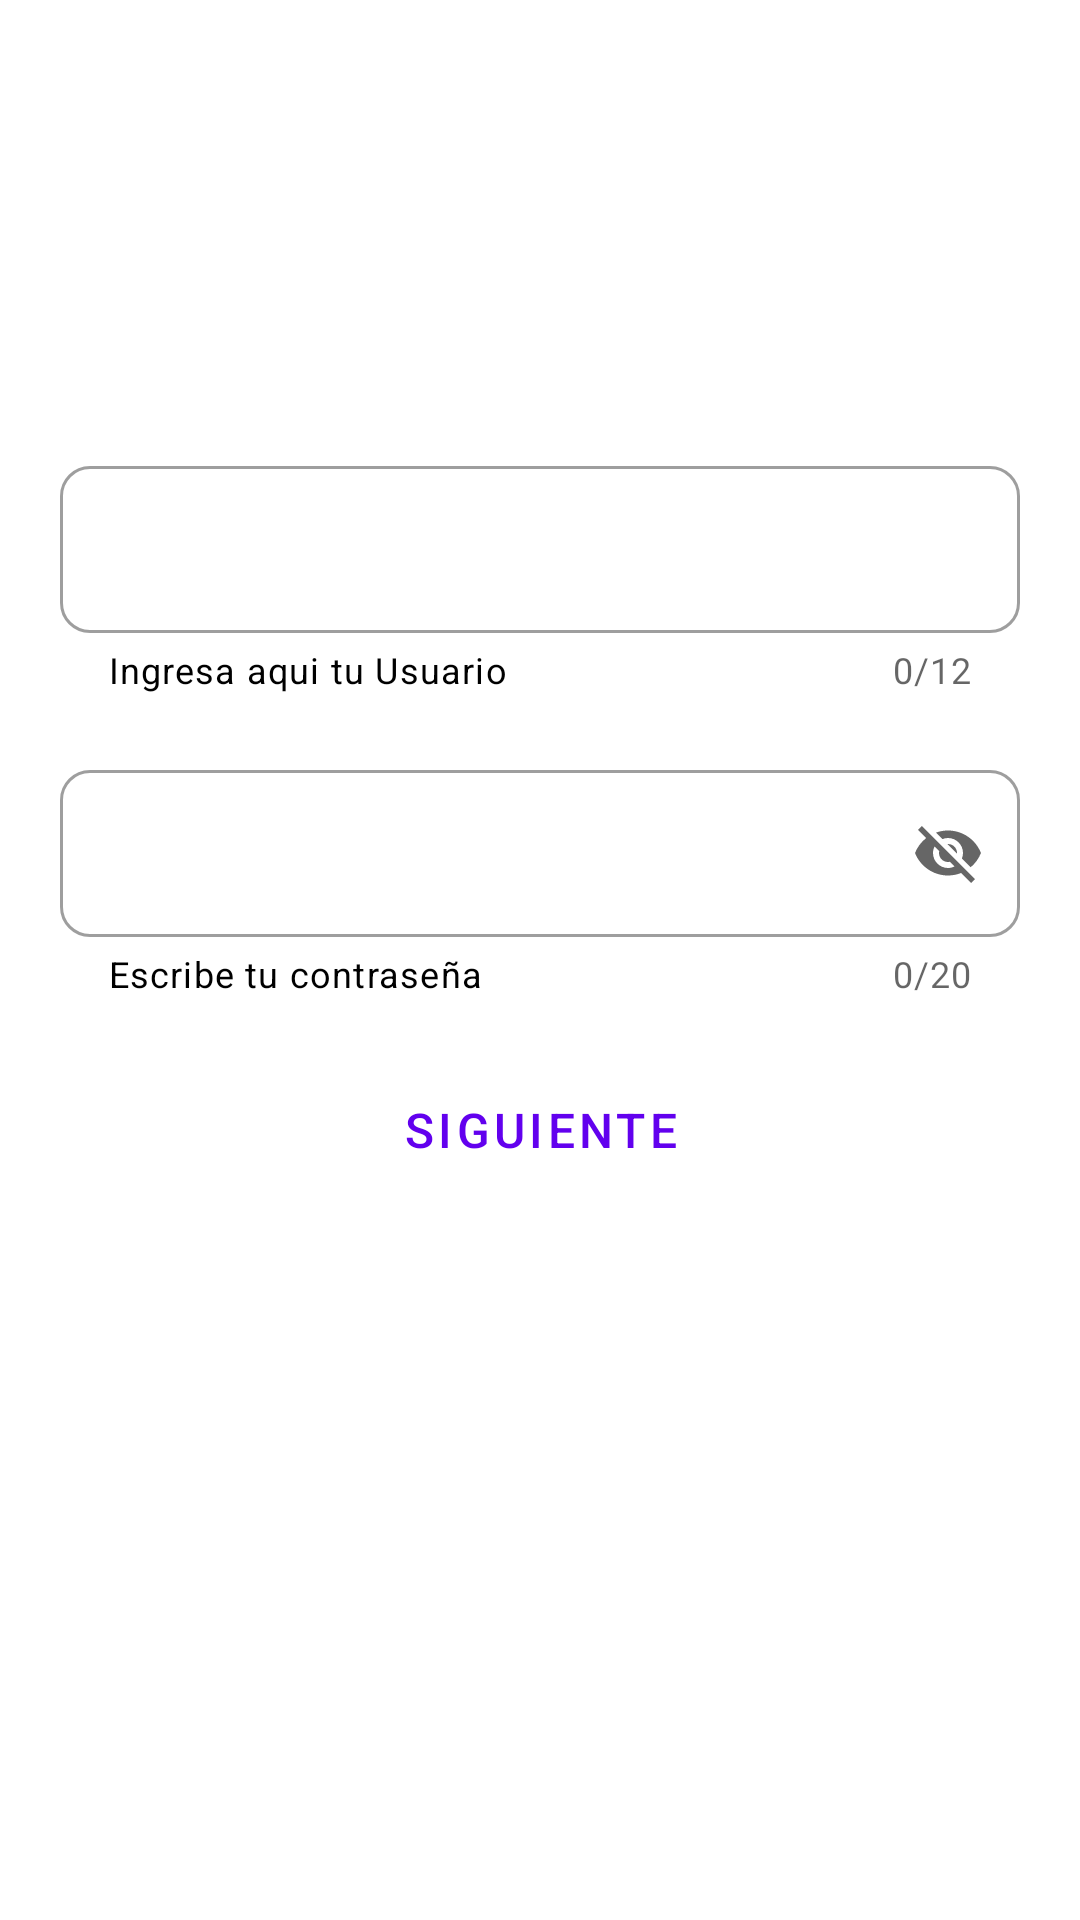

Produce the Android XML layout that renders to this screen, including the resource entries it uses.
<!-- AndroidManifest.xml: application theme Theme.EldarWallet -->
<!-- res/layout/activity_main.xml -->
<?xml version="1.0" encoding="utf-8"?>
<androidx.constraintlayout.widget.ConstraintLayout xmlns:android="http://schemas.android.com/apk/res/android"
    xmlns:app="http://schemas.android.com/apk/res-auto"
    xmlns:tools="http://schemas.android.com/tools"
    android:layout_width="match_parent"
    android:layout_height="match_parent"
    tools:context=".MainActivity">

    <com.google.android.material.textfield.TextInputLayout
        android:layout_width="match_parent"
        android:layout_height="wrap_content"
        android:layout_marginStart="20dp"
        android:layout_marginTop="150dp"
        android:layout_marginEnd="20dp"
        app:layout_constraintEnd_toEndOf="parent"
        app:layout_constraintStart_toStartOf="parent"
        app:layout_constraintTop_toTopOf="parent"
        android:hint="@string/etUser"
        app:boxBackgroundMode="outline"
        app:endIconMode="clear_text"
        style="@style/Widget.MaterialComponents.TextInputLayout.OutlinedBox"
        app:boxCornerRadiusTopStart="10dp"
        app:boxCornerRadiusTopEnd="10dp"
        app:boxCornerRadiusBottomEnd="10dp"
        app:boxCornerRadiusBottomStart="10dp"
        app:helperText="Ingresa aqui tu Usuario"
        app:helperTextTextColor="@color/black"
        app:counterEnabled="true"
        app:counterMaxLength="12"
        android:id="@+id/tilUser"
        >

        <com.google.android.material.textfield.TextInputEditText
            android:layout_width="match_parent"
            android:layout_height="wrap_content"
            android:id="@+id/etUser"/>


    </com.google.android.material.textfield.TextInputLayout>

    <com.google.android.material.textfield.TextInputLayout
        android:id="@+id/textInputLayout2"
        style="@style/Widget.MaterialComponents.TextInputLayout.OutlinedBox"
        android:layout_width="match_parent"
        android:layout_height="wrap_content"
        android:layout_marginStart="20dp"
        android:layout_marginTop="20dp"
        android:layout_marginEnd="20dp"
        android:hint="@string/etPass"
        app:boxBackgroundMode="outline"
        app:boxCornerRadiusBottomEnd="10dp"
        app:boxCornerRadiusBottomStart="10dp"
        app:boxCornerRadiusTopEnd="10dp"
        app:boxCornerRadiusTopStart="10dp"
        app:counterEnabled="true"
        app:counterMaxLength="20"
        app:endIconMode="password_toggle"
        app:helperText="Escribe tu contraseña"
        app:helperTextEnabled="true"
        app:helperTextTextColor="@color/black"
        app:layout_constraintEnd_toEndOf="parent"
        app:layout_constraintStart_toStartOf="parent"
        app:layout_constraintTop_toBottomOf="@+id/tilUser">

        <com.google.android.material.textfield.TextInputEditText
            android:id="@+id/etPass"
            android:layout_width="match_parent"
            android:layout_height="wrap_content" />

    </com.google.android.material.textfield.TextInputLayout>

    <Button
        android:id="@+id/button"
        android:layout_width="match_parent"
        android:layout_height="wrap_content"
        android:layout_marginStart="20dp"
        android:layout_marginTop="20dp"
        android:layout_marginEnd="20dp"
        android:text="@string/btn_next"
        android:textSize="16dp"
        android:onClick="Click"
        app:layout_constraintTop_toBottomOf="@+id/textInputLayout2"
        app:cornerRadius= "20dp"
        app:strokeColor="@color/purple_500"
        style="?attr/materialButtonOutlinedStyle"/>


</androidx.constraintlayout.widget.ConstraintLayout>
<!-- resources referenced by this layout -->
<resources>
  <string name="btn_next">Siguiente</string>
  <string name="etPass" />
  <string name="etUser" />
  <style name="Theme.EldarWallet" parent="Theme.MaterialComponents.DayNight.DarkActionBar">
          
          <item name="colorPrimary">@color/purple_500</item>
          <item name="colorPrimaryVariant">@color/purple_700</item>
          <item name="colorOnPrimary">@color/white</item>
          
          <item name="colorSecondary">@color/teal_200</item>
          <item name="colorSecondaryVariant">@color/teal_700</item>
          <item name="colorOnSecondary">@color/black</item>
          
          <item name="android:statusBarColor" tools:targetApi="l">?attr/colorPrimaryVariant</item>
          
      </style>
  <!-- not gathered from this repository: default colours our renderer supplied (Android Studio template values) -->
  <color name="purple_500">#FF6200EE</color>
  <color name="purple_700">#FF3700B3</color>
  <color name="teal_200">#FF03DAC5</color>
  <color name="teal_700">#FF018786</color>
  <color name="black">#FF000000</color>
  <color name="white">#FFFFFFFF</color>
</resources>
